Labelled photos from "rvlcdip_preprocessed1", an image-classification folder in MariamAnwer820/Document-Image-Classification. The possible labels are: ADVE, email, form, letter, memo, news, note, report, resume, scientific document.

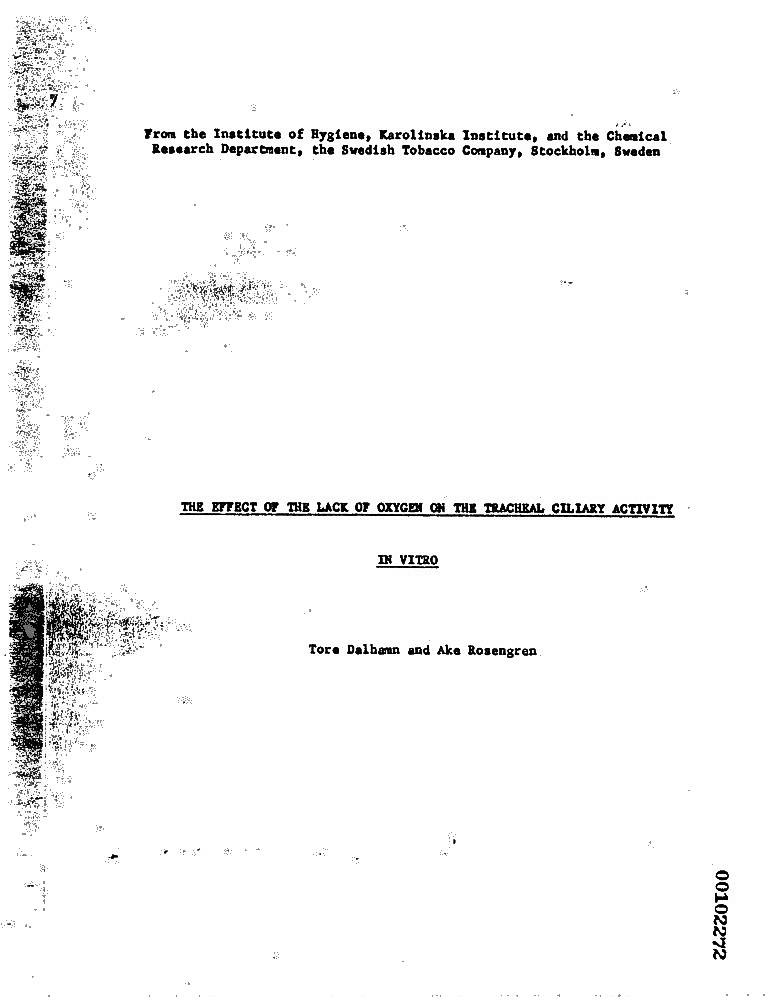
Label: report

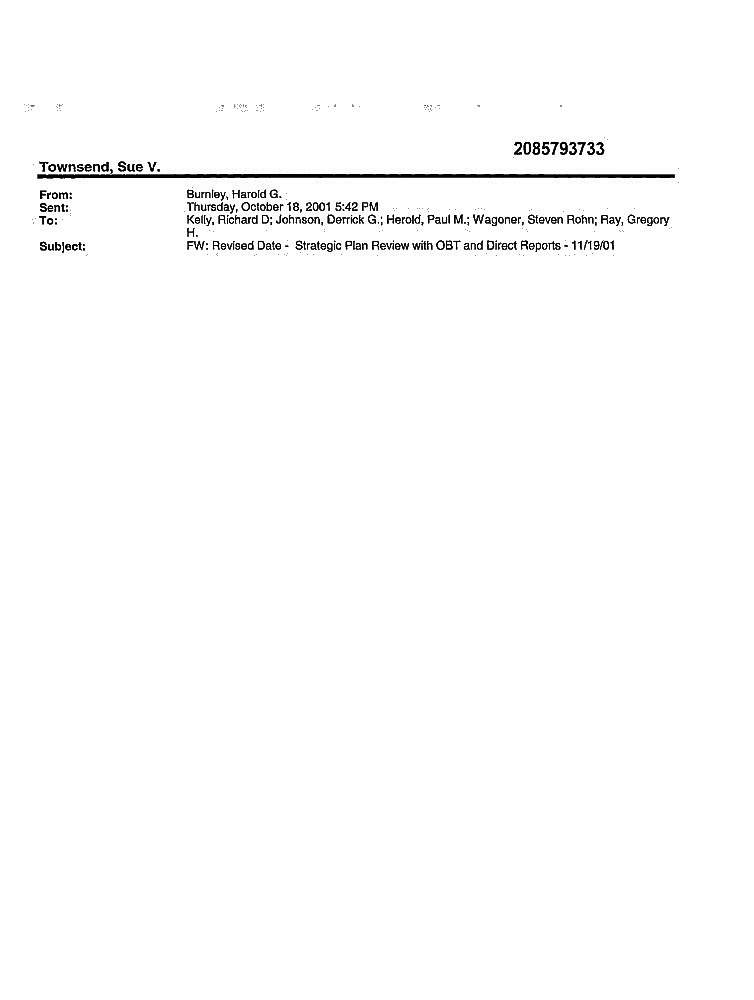
Label: email

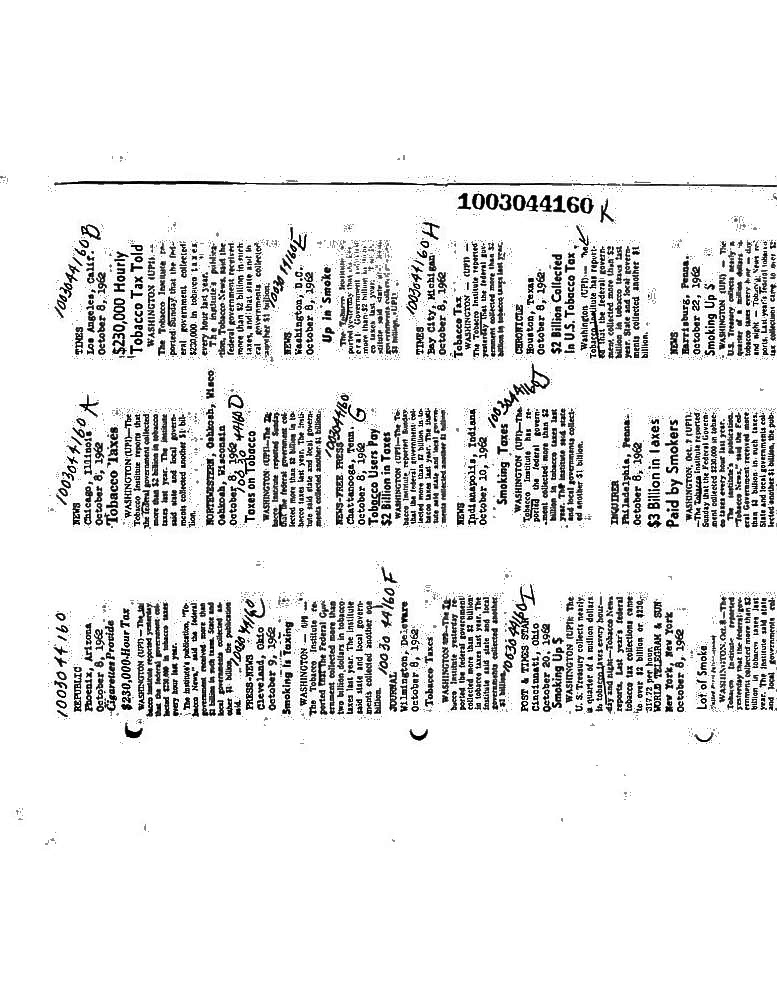
Label: news

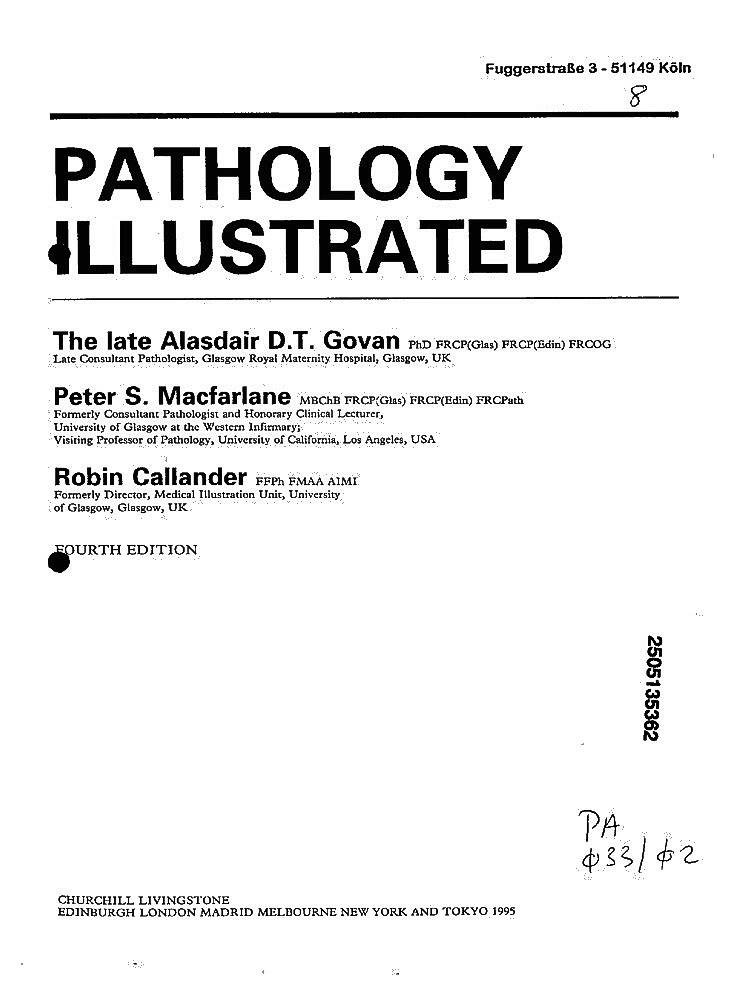
Label: scientific document

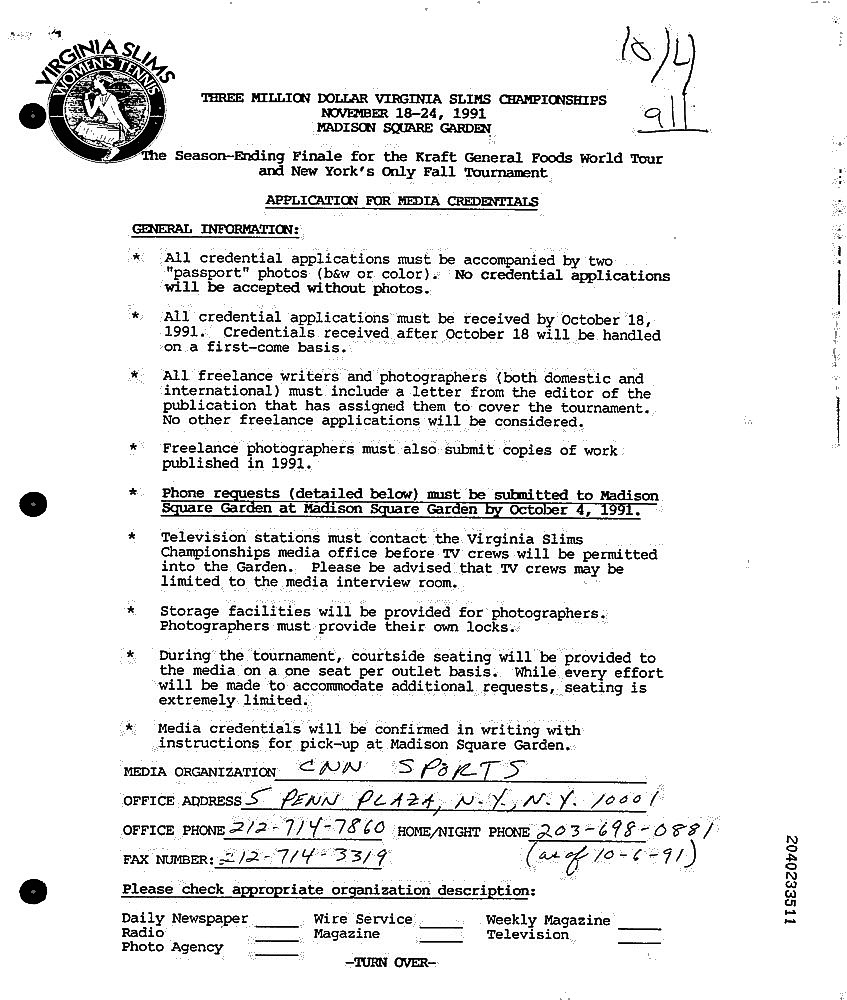
Label: form

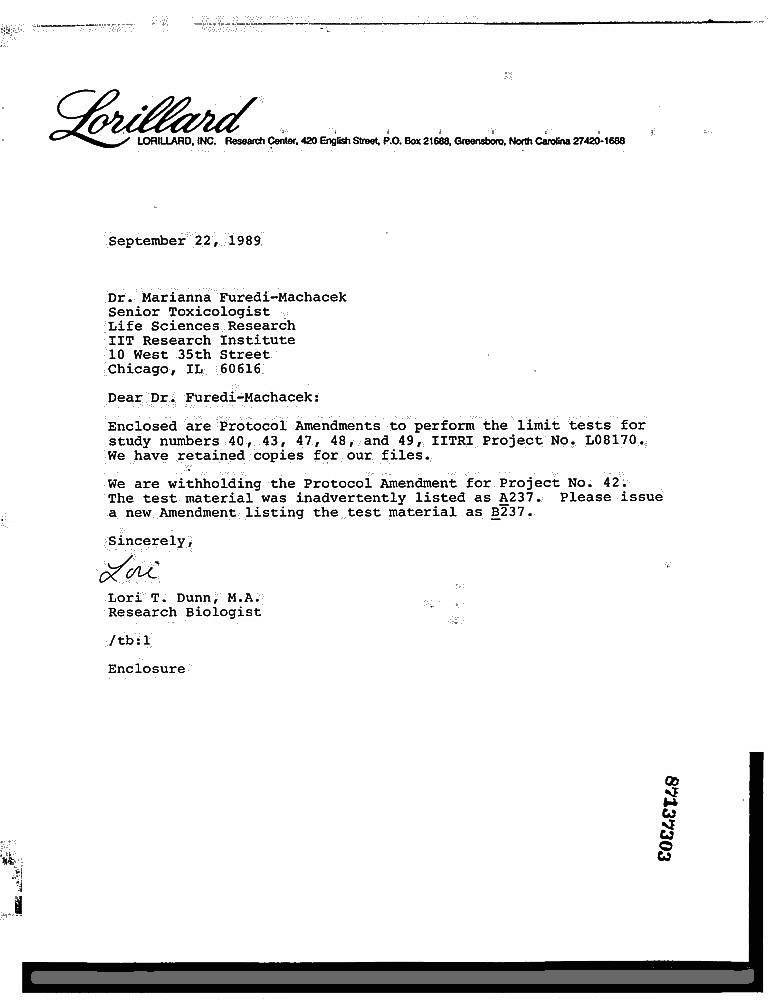
Label: letter
